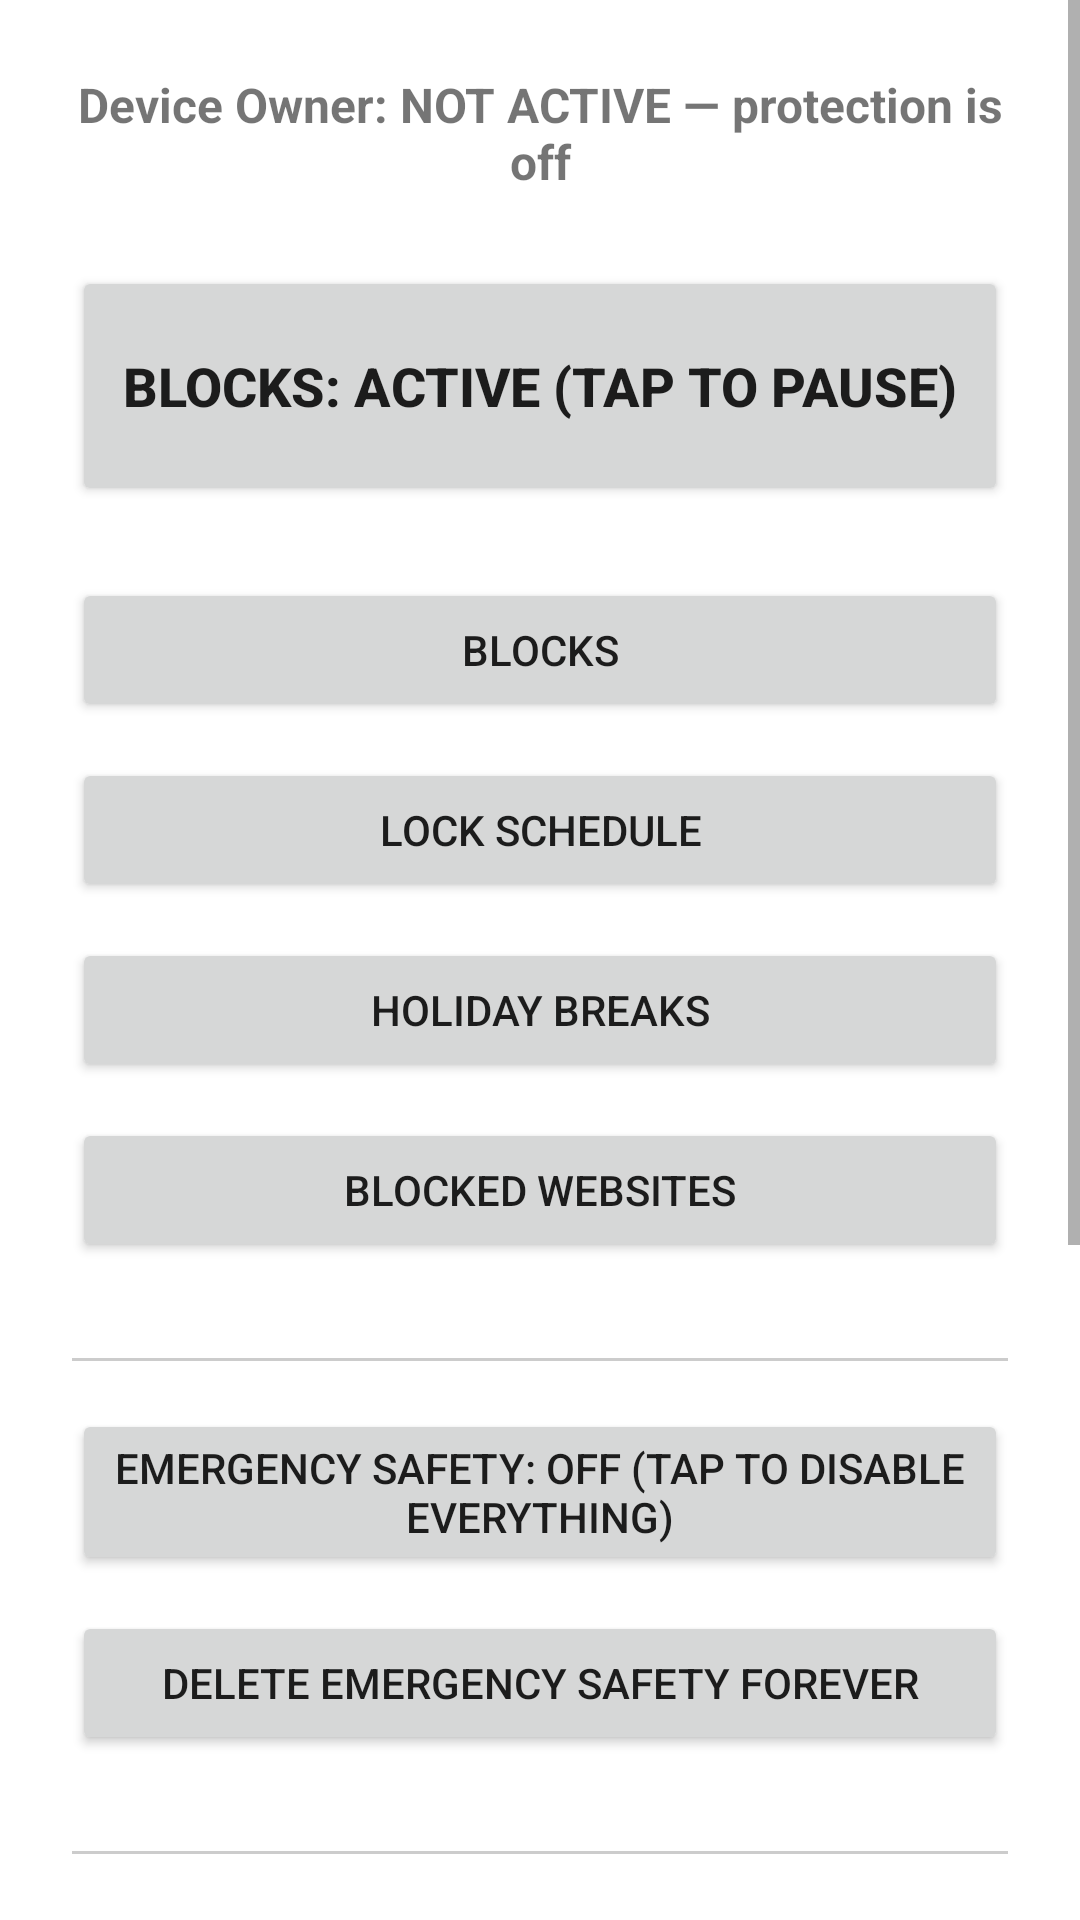

This screen was rendered from an Android layout file. Write that file and the resources it references.
<!-- AndroidManifest.xml: fallback theme Theme.MaterialComponents.DayNight.NoActionBar -->
<!-- res/layout/activity_main.xml -->
<?xml version="1.0" encoding="utf-8"?>
<ScrollView xmlns:android="http://schemas.android.com/apk/res/android"
    android:layout_width="match_parent"
    android:layout_height="match_parent">

    <LinearLayout
        android:layout_width="match_parent"
        android:layout_height="wrap_content"
        android:orientation="vertical"
        android:gravity="center_horizontal"
        android:padding="24dp">

        <TextView
            android:id="@+id/txtDeviceOwnerStatus"
            android:layout_width="wrap_content"
            android:layout_height="wrap_content"
            android:text="@string/device_owner_not_active"
            android:textSize="16sp"
            android:textStyle="bold"
            android:gravity="center"
            android:paddingBottom="24dp" />

        <Button
            android:id="@+id/btnBlocksPause"
            android:layout_width="match_parent"
            android:layout_height="80dp"
            android:textSize="18sp"
            android:textStyle="bold"
            android:text="@string/blocks_active" />

        <Button
            android:id="@+id/btnBlocks"
            android:layout_width="match_parent"
            android:layout_height="wrap_content"
            android:layout_marginTop="24dp"
            android:text="@string/blocks_button" />

        <Button
            android:id="@+id/btnLockSchedule"
            android:layout_width="match_parent"
            android:layout_height="wrap_content"
            android:layout_marginTop="12dp"
            android:text="@string/lock_schedule_button" />

        <Button
            android:id="@+id/btnHolidayBreaks"
            android:layout_width="match_parent"
            android:layout_height="wrap_content"
            android:layout_marginTop="12dp"
            android:text="@string/holiday_breaks_button" />

        <Button
            android:id="@+id/btnWebsites"
            android:layout_width="match_parent"
            android:layout_height="wrap_content"
            android:layout_marginTop="12dp"
            android:text="@string/websites_button" />

        <View
            android:layout_width="match_parent"
            android:layout_height="1dp"
            android:background="#CCCCCC"
            android:layout_marginTop="32dp"
            android:layout_marginBottom="16dp" />

        <Button
            android:id="@+id/btnMasterSafety"
            android:layout_width="match_parent"
            android:layout_height="wrap_content"
            android:text="@string/safety_engage_button" />

        <Button
            android:id="@+id/btnDeleteSafetyForever"
            android:layout_width="match_parent"
            android:layout_height="wrap_content"
            android:layout_marginTop="12dp"
            android:text="@string/safety_delete_forever_button" />

        <View
            android:layout_width="match_parent"
            android:layout_height="1dp"
            android:background="#CCCCCC"
            android:layout_marginTop="32dp"
            android:layout_marginBottom="16dp" />

        <Button
            android:id="@+id/btnBatteryExemption"
            android:layout_width="match_parent"
            android:layout_height="wrap_content"
            android:layout_marginTop="12dp"
            android:text="@string/battery_exempt_off" />

        <View
            android:layout_width="match_parent"
            android:layout_height="1dp"
            android:background="#CCCCCC"
            android:layout_marginTop="32dp"
            android:layout_marginBottom="16dp" />

        <Button
            android:id="@+id/btnVpnSafety"
            android:layout_width="match_parent"
            android:layout_height="wrap_content"
            android:text="@string/vpn_safety_engage_button" />

        <Button
            android:id="@+id/btnDeleteVpnSafetyForever"
            android:layout_width="match_parent"
            android:layout_height="wrap_content"
            android:layout_marginTop="12dp"
            android:text="@string/vpn_safety_delete_forever_button" />

        <View
            android:layout_width="match_parent"
            android:layout_height="1dp"
            android:background="#CCCCCC"
            android:layout_marginTop="32dp"
            android:layout_marginBottom="16dp" />

        <Button
            android:id="@+id/btnDiagnostic"
            android:layout_width="match_parent"
            android:layout_height="wrap_content"
            android:text="@string/diagnostic_button" />

    </LinearLayout>
</ScrollView>
<!-- resources referenced by this layout -->
<resources>
  <string name="battery_exempt_off">Battery Optimization: Not exempt (tap to fix)</string>
  <string name="blocks_active">Blocks: Active (tap to pause)</string>
  <string name="blocks_button">Blocks</string>
  <string name="device_owner_not_active">Device Owner: NOT ACTIVE — protection is off</string>
  <string name="diagnostic_button">Network Diagnostics</string>
  <string name="holiday_breaks_button">Holiday Breaks</string>
  <string name="lock_schedule_button">Lock Schedule</string>
  <string name="safety_delete_forever_button">Delete Emergency Safety Forever</string>
  <string name="safety_engage_button">Emergency Safety: OFF (tap to disable everything)</string>
  <string name="vpn_safety_delete_forever_button">Delete VPN Safety Forever</string>
  <string name="vpn_safety_engage_button">VPN Safety: OFF (tap to shut off the VPN and restore normal internet)</string>
  <string name="websites_button">Blocked Websites</string>
</resources>
